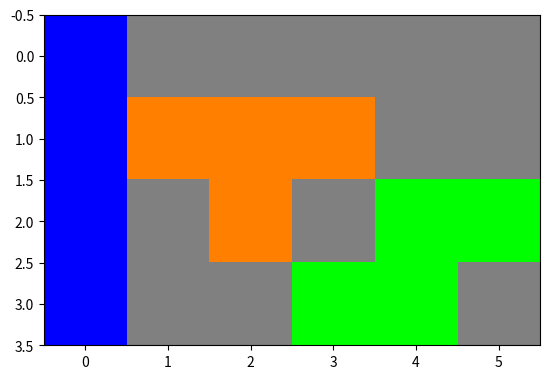

Write the Python code that produced this figure.
#!/usr/bin/env python2
# -*- coding: utf-8 -*-
"""
Created on Sat Sep 12 20:45:19 2020

[redacted]
"""

import numpy as np 
import matplotlib.pyplot as plt 

gris = [128, 128, 128]; 
orange = [255, 127, 0]; 
vert = [0, 255, 0]; 
bleu = [0, 0, 255]; 

fond = np.ones((4, 6, 3), dtype=np.uint8) * gris; # Image avec fond gris

fond[:, 0] = bleu; # Barre bleue

fond [2, 4:] = vert; # S vert
fond[3, 3:5] = vert; 



def etape1() : 
    fond[:3, 1:4] = gris; # Remise à zero du gris
    fond[3, 2] = gris; 
    
    fond [:3, 1] = orange; # T orange
    fond [1, 2] = orange; 

    plt.imshow(fond); # Etape 1
    
    
def etape2(): 
    fond[:3, 1:4] = gris; # Remise à zero du gris
    fond[3, 2] = gris;
    
    fond [1, 1:4] = orange; # T orange
    fond[2, 2] = orange; 
    
    plt.imshow(fond); 
    
    
def etape3 ():
    fond[:3, 1:4] = gris; # Remise à zero du gris
    
    fond[2, 1:4] = orange; # T orange
    fond[3, 2] = orange; 
    
    plt.imshow(fond);
    


#etape1(); 
etape2(); 
#etape3(); 
